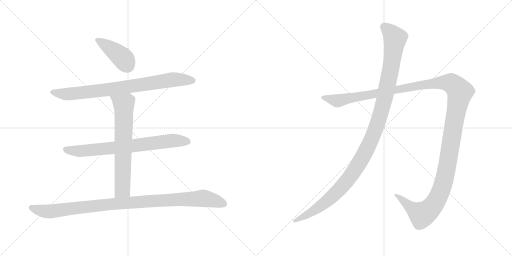
t = 0.00 s
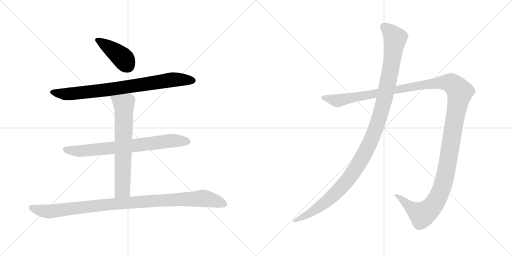
t = 1.44 s
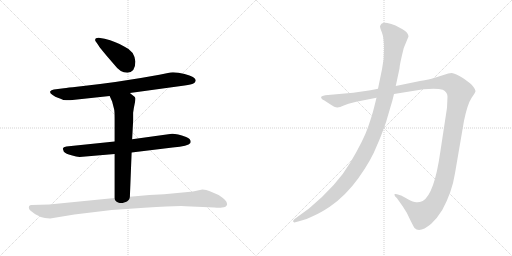
t = 2.88 s
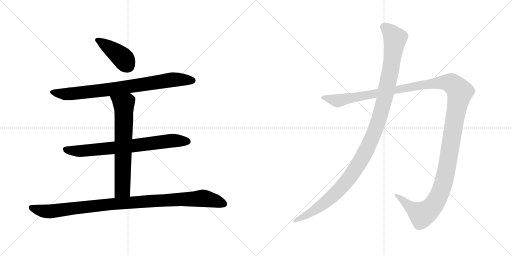
t = 4.31 s
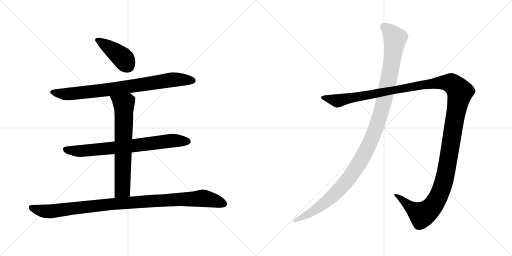
t = 5.75 s
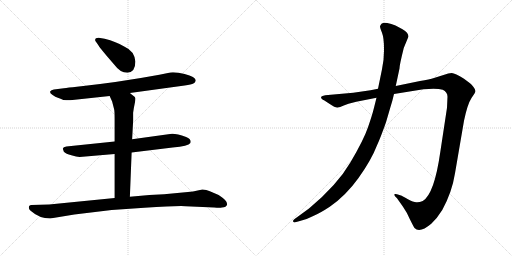
t = 7.19 s

The animated SVG that drew these frames (rendered in a browser with its animation timeline set to each time). Animation: 7 CSS @keyframes rules; one cycle of 7.19 s.

<svg version="1.1" viewBox="0 0 2048 1024" xmlns="http://www.w3.org/2000/svg">
  <g stroke="lightgray" stroke-dasharray="1,1" stroke-width="1" transform="scale(4, 4)">
    <line x1="0" y1="0" x2="256" y2="256"></line>
    <line x1="256" y1="0" x2="0" y2="256"></line>
    <line x1="128" y1="0" x2="128" y2="256"></line>
    <line x1="0" y1="128" x2="256" y2="128"></line>
    <line x1="256" y1="0" x2="512" y2="256"></line>
    <line x1="512" y1="0" x2="256" y2="256"></line>
    <line x1="384" y1="0" x2="384" y2="256"></line>
    <line x1="256" y1="128" x2="512" y2="128"></line>
  </g>
<g transform="scale(1, -1) translate(0, -850)">
   <style type="text/css">
    @keyframes keyframes0 {
      from {
       stroke: black;
       stroke-dashoffset: 415;
       stroke-width: 128;
       }
       57% {
       animation-timing-function: step-end;
       stroke: black;
       stroke-dashoffset: 0;
       stroke-width: 128;
       }
       to {
       stroke: black;
       stroke-width: 1024;
       }
       }
       #make-me-a-hanzi-animation-0 {
         animation: keyframes0 0.587728s both;
         animation-delay: 0.000000s;
         animation-timing-function: linear;
       }
    @keyframes keyframes1 {
      from {
       stroke: black;
       stroke-dashoffset: 823;
       stroke-width: 128;
       }
       73% {
       animation-timing-function: step-end;
       stroke: black;
       stroke-dashoffset: 0;
       stroke-width: 128;
       }
       to {
       stroke: black;
       stroke-width: 1024;
       }
       }
       #make-me-a-hanzi-animation-1 {
         animation: keyframes1 0.919759s both;
         animation-delay: 0.587728s;
         animation-timing-function: linear;
       }
    @keyframes keyframes2 {
      from {
       stroke: black;
       stroke-dashoffset: 749;
       stroke-width: 128;
       }
       71% {
       animation-timing-function: step-end;
       stroke: black;
       stroke-dashoffset: 0;
       stroke-width: 128;
       }
       to {
       stroke: black;
       stroke-width: 1024;
       }
       }
       #make-me-a-hanzi-animation-2 {
         animation: keyframes2 0.859538s both;
         animation-delay: 1.507487s;
         animation-timing-function: linear;
       }
    @keyframes keyframes3 {
      from {
       stroke: black;
       stroke-dashoffset: 689;
       stroke-width: 128;
       }
       69% {
       animation-timing-function: step-end;
       stroke: black;
       stroke-dashoffset: 0;
       stroke-width: 128;
       }
       to {
       stroke: black;
       stroke-width: 1024;
       }
       }
       #make-me-a-hanzi-animation-3 {
         animation: keyframes3 0.810710s both;
         animation-delay: 2.367025s;
         animation-timing-function: linear;
       }
    @keyframes keyframes4 {
      from {
       stroke: black;
       stroke-dashoffset: 1035;
       stroke-width: 128;
       }
       77% {
       animation-timing-function: step-end;
       stroke: black;
       stroke-dashoffset: 0;
       stroke-width: 128;
       }
       to {
       stroke: black;
       stroke-width: 1024;
       }
       }
       #make-me-a-hanzi-animation-4 {
         animation: keyframes4 1.092285s both;
         animation-delay: 3.177735s;
         animation-timing-function: linear;
       }
    @keyframes keyframes5 {
      from {
       stroke: black;
       stroke-dashoffset: 1487;
       stroke-width: 128;
       }
       83% {
       animation-timing-function: step-end;
       stroke: black;
       stroke-dashoffset: 0;
       stroke-width: 128;
       }
       to {
       stroke: black;
       stroke-width: 1024;
       }
       }
       #make-me-a-hanzi-animation-5 {
         animation: keyframes5 1.460124s both;
         animation-delay: 4.270020s;
         animation-timing-function: linear;
       }
    @keyframes keyframes6 {
      from {
       stroke: black;
       stroke-dashoffset: 1196;
       stroke-width: 128;
       }
       80% {
       animation-timing-function: step-end;
       stroke: black;
       stroke-dashoffset: 0;
       stroke-width: 128;
       }
       to {
       stroke: black;
       stroke-width: 1024;
       }
       }
       #make-me-a-hanzi-animation-6 {
         animation: keyframes6 1.223307s both;
         animation-delay: 5.730144s;
         animation-timing-function: linear;
       }
</style>
<path d="M 541.5 604.5 Q 537.5 646.5 498.5 663.5 Q 464.5 684.5 418.5 695.5 L 394.5 699.5 Q 380.5 699.5 380.5 690.5 Q 380.5 686.5 384.5 682.5 L 393.5 669.5 Q 402.5 654.5 457.5 591.5 Q 480.5 559.5 509.5 559.5 Q 541.5 561.5 541.5 604.5 Z" fill="lightgray"></path> 
<path d="M 519.5 478.5 L 738.5 508.5 Q 766.5 512.5 773.5 516.5 Q 780.5 520.5 782.5 526.5 Q 787.5 541.5 738.5 554.5 Q 706.5 562.5 681.5 560.5 L 637.5 551.5 Q 475.5 521.5 307.5 503.5 Q 271.5 500.5 255.5 497.5 L 215.5 492.5 Q 204.5 490.5 200.5 484.5 Q 198.5 477.5 210.5 470.5 Q 221.5 462.5 231.5 459.5 Q 241.5 456.5 244.5 454.5 L 253.5 450.5 Q 273.5 448.5 280.5 449.5 L 438.5 466.5 L 519.5 478.5 Z" fill="lightgray"></path> 
<path d="M 526.5 240.5 L 690.5 260.5 Q 753.5 266.5 761.5 278.5 Q 767.5 293.5 744.5 302.5 Q 699.5 318.5 680.5 314.5 L 528.5 293.5 L 458.5 284.5 L 265.5 264.5 Q 252.5 262.5 251.5 256.5 Q 250.5 255.5 255.5 243.5 Q 263.5 235.5 285.5 229.5 Q 306.5 223.5 318.5 222.5 L 458.5 234.5 L 526.5 240.5 Z" fill="lightgray"></path> 
<path d="M 519.5 63.5 L 526.5 240.5 L 528.5 293.5 L 532.5 366.5 L 532.5 399.5 Q 534.5 416.5 538.5 434.5 Q 542.5 451.5 541.5 457.5 Q 540.5 462.5 534.5 466.5 Q 526.5 473.5 519.5 478.5 C 495.5 496.5 426.5 493.5 438.5 466.5 L 448.5 444.5 L 456.5 413.5 Q 458.5 405.5 458.5 374.5 L 458.5 284.5 L 458.5 234.5 L 458.5 58.5 C 458.5 28.5 518.5 33.5 519.5 63.5 Z" fill="lightgray"></path> 
<path d="M 200.5 -23.5 L 297.5 -7.5 L 446.5 10.5 L 577.5 19.5 Q 705.5 27.5 742.5 25.5 L 856.5 20.5 Q 880.5 18.5 887.5 20.5 Q 905.5 20.5 908.5 33.5 Q 911.5 46.5 874.5 70.5 L 839.5 85.5 Q 825.5 92.5 809.5 92.5 L 790.5 88.5 Q 772.5 83.5 751.5 82.5 L 656.5 73.5 L 597.5 70.5 L 519.5 63.5 L 458.5 58.5 L 196.5 32.5 L 125.5 30.5 Q 120.5 30.5 116.5 26.5 Q 112.5 15.5 122.5 7.5 Q 157.5 -23.5 200.5 -23.5 Z" fill="lightgray"></path> 
<path d="M 1425.0 443.0 L 1506.0 459.0 L 1576.0 474.0 L 1694.0 493.0 Q 1748.0 498.0 1771.0 491.0 Q 1790.0 482.0 1790.0 463.0 L 1788.0 419.0 L 1761.0 241.0 Q 1737.0 73.0 1691.0 46.0 Q 1677.0 40.0 1665.0 41.0 Q 1654.0 41.0 1630.0 54.0 Q 1607.0 67.0 1604.0 68.0 L 1588.0 73.0 Q 1583.0 75.0 1579.0 74.0 Q 1576.0 72.0 1580.0 65.0 L 1588.0 57.0 L 1612.0 23.0 Q 1627.0 2.0 1640.0 -28.0 Q 1656.0 -60.0 1658.0 -62.0 Q 1679.0 -84.0 1725.0 -45.0 Q 1748.0 -24.0 1769.0 10.0 Q 1808.0 81.0 1820.0 157.0 L 1856.0 367.0 Q 1870.0 434.0 1886.0 458.0 Q 1902.0 481.0 1902.0 486.0 Q 1902.0 491.0 1894.0 502.0 Q 1886.0 513.0 1880.0 517.0 L 1856.0 535.0 Q 1820.0 557.0 1807.0 558.0 Q 1795.0 558.0 1774.0 550.0 L 1736.0 538.0 Q 1719.0 533.0 1680.0 526.0 L 1583.0 506.0 L 1512.0 495.0 L 1482.0 489.0 L 1413.0 479.0 L 1301.0 469.0 Q 1287.0 467.0 1285.0 463.0 Q 1283.0 459.0 1287.0 455.0 Q 1291.0 450.0 1296.0 449.0 L 1319.0 434.0 Q 1341.0 419.0 1350.0 420.0 Q 1359.0 421.0 1375.0 428.0 L 1394.0 435.0 L 1425.0 443.0 Z" fill="lightgray"></path> 
<path d="M 1506.0 459.0 L 1496.0 419.0 Q 1489.0 390.0 1472.0 341.0 Q 1455.0 291.0 1402.0 201.0 Q 1349.0 110.0 1236.0 16.0 L 1177.0 -27.0 Q 1170.0 -33.0 1173.0 -37.0 Q 1177.0 -41.0 1181.0 -39.0 L 1196.0 -35.0 Q 1225.0 -29.0 1253.0 -14.0 Q 1281.0 -2.0 1319.0 23.0 Q 1383.0 67.0 1434.0 138.0 Q 1485.0 209.0 1509.0 271.0 Q 1522.0 299.0 1544.0 361.0 L 1561.0 419.0 Q 1570.0 447.0 1576.0 474.0 L 1583.0 506.0 L 1598.0 576.0 Q 1598.0 590.0 1615.0 658.0 L 1634.0 704.0 Q 1634.0 719.0 1610.0 733.0 L 1582.0 748.0 Q 1565.0 755.0 1549.0 758.0 Q 1533.0 760.0 1526.0 755.0 Q 1522.0 751.0 1520.0 745.0 Q 1520.0 739.0 1528.0 719.0 Q 1536.0 698.0 1536.0 656.0 Q 1537.0 614.0 1528.0 573.0 L 1512.0 495.0 L 1506.0 459.0 Z" fill="lightgray"></path> 
      <clipPath id="make-me-a-hanzi-clip-0">
      <path d="M 541.5 604.5 Q 537.5 646.5 498.5 663.5 Q 464.5 684.5 418.5 695.5 L 394.5 699.5 Q 380.5 699.5 380.5 690.5 Q 380.5 686.5 384.5 682.5 L 393.5 669.5 Q 402.5 654.5 457.5 591.5 Q 480.5 559.5 509.5 559.5 Q 541.5 561.5 541.5 604.5 Z" fill="lightgray"></path>
      </clipPath>
      <path clip-path="url(#make-me-a-hanzi-clip-0)" d="M 389.5 690.5 L 485.5 623.5 L 509.5 589.5 " fill="none" id="make-me-a-hanzi-animation-0" stroke-dasharray="287 574" stroke-linecap="round"></path>

      <clipPath id="make-me-a-hanzi-clip-1">
      <path d="M 519.5 478.5 L 738.5 508.5 Q 766.5 512.5 773.5 516.5 Q 780.5 520.5 782.5 526.5 Q 787.5 541.5 738.5 554.5 Q 706.5 562.5 681.5 560.5 L 637.5 551.5 Q 475.5 521.5 307.5 503.5 Q 271.5 500.5 255.5 497.5 L 215.5 492.5 Q 204.5 490.5 200.5 484.5 Q 198.5 477.5 210.5 470.5 Q 221.5 462.5 231.5 459.5 Q 241.5 456.5 244.5 454.5 L 253.5 450.5 Q 273.5 448.5 280.5 449.5 L 438.5 466.5 L 519.5 478.5 Z" fill="lightgray"></path>
      </clipPath>
      <path clip-path="url(#make-me-a-hanzi-clip-1)" d="M 207.5 482.5 L 263.5 473.5 L 454.5 494.5 L 688.5 531.5 L 769.5 528.5 " fill="none" id="make-me-a-hanzi-animation-1" stroke-dasharray="695 1390" stroke-linecap="round"></path>

      <clipPath id="make-me-a-hanzi-clip-2">
      <path d="M 526.5 240.5 L 690.5 260.5 Q 753.5 266.5 761.5 278.5 Q 767.5 293.5 744.5 302.5 Q 699.5 318.5 680.5 314.5 L 528.5 293.5 L 458.5 284.5 L 265.5 264.5 Q 252.5 262.5 251.5 256.5 Q 250.5 255.5 255.5 243.5 Q 263.5 235.5 285.5 229.5 Q 306.5 223.5 318.5 222.5 L 458.5 234.5 L 526.5 240.5 Z" fill="lightgray"></path>
      </clipPath>
      <path clip-path="url(#make-me-a-hanzi-clip-2)" d="M 261.5 252.5 L 324.5 246.5 L 687.5 287.5 L 751.5 284.5 " fill="none" id="make-me-a-hanzi-animation-2" stroke-dasharray="621 1242" stroke-linecap="round"></path>

      <clipPath id="make-me-a-hanzi-clip-3">
      <path d="M 519.5 63.5 L 526.5 240.5 L 528.5 293.5 L 532.5 366.5 L 532.5 399.5 Q 534.5 416.5 538.5 434.5 Q 542.5 451.5 541.5 457.5 Q 540.5 462.5 534.5 466.5 Q 526.5 473.5 519.5 478.5 C 495.5 496.5 426.5 493.5 438.5 466.5 L 448.5 444.5 L 456.5 413.5 Q 458.5 405.5 458.5 374.5 L 458.5 284.5 L 458.5 234.5 L 458.5 58.5 C 458.5 28.5 518.5 33.5 519.5 63.5 Z" fill="lightgray"></path>
      </clipPath>
      <path clip-path="url(#make-me-a-hanzi-clip-3)" d="M 445.5 463.5 L 495.5 428.5 L 490.5 101.5 L 489.5 92.5 L 465.5 65.5 " fill="none" id="make-me-a-hanzi-animation-3" stroke-dasharray="561 1122" stroke-linecap="round"></path>

      <clipPath id="make-me-a-hanzi-clip-4">
      <path d="M 200.5 -23.5 L 297.5 -7.5 L 446.5 10.5 L 577.5 19.5 Q 705.5 27.5 742.5 25.5 L 856.5 20.5 Q 880.5 18.5 887.5 20.5 Q 905.5 20.5 908.5 33.5 Q 911.5 46.5 874.5 70.5 L 839.5 85.5 Q 825.5 92.5 809.5 92.5 L 790.5 88.5 Q 772.5 83.5 751.5 82.5 L 656.5 73.5 L 597.5 70.5 L 519.5 63.5 L 458.5 58.5 L 196.5 32.5 L 125.5 30.5 Q 120.5 30.5 116.5 26.5 Q 112.5 15.5 122.5 7.5 Q 157.5 -23.5 200.5 -23.5 Z" fill="lightgray"></path>
      </clipPath>
      <path clip-path="url(#make-me-a-hanzi-clip-4)" d="M 124.5 20.5 L 161.5 8.5 L 202.5 4.5 L 452.5 34.5 L 813.5 57.5 L 895.5 35.5 " fill="none" id="make-me-a-hanzi-animation-4" stroke-dasharray="907 1814" stroke-linecap="round"></path>

      <clipPath id="make-me-a-hanzi-clip-5">
      <path d="M 1425.0 443.0 L 1506.0 459.0 L 1576.0 474.0 L 1694.0 493.0 Q 1748.0 498.0 1771.0 491.0 Q 1790.0 482.0 1790.0 463.0 L 1788.0 419.0 L 1761.0 241.0 Q 1737.0 73.0 1691.0 46.0 Q 1677.0 40.0 1665.0 41.0 Q 1654.0 41.0 1630.0 54.0 Q 1607.0 67.0 1604.0 68.0 L 1588.0 73.0 Q 1583.0 75.0 1579.0 74.0 Q 1576.0 72.0 1580.0 65.0 L 1588.0 57.0 L 1612.0 23.0 Q 1627.0 2.0 1640.0 -28.0 Q 1656.0 -60.0 1658.0 -62.0 Q 1679.0 -84.0 1725.0 -45.0 Q 1748.0 -24.0 1769.0 10.0 Q 1808.0 81.0 1820.0 157.0 L 1856.0 367.0 Q 1870.0 434.0 1886.0 458.0 Q 1902.0 481.0 1902.0 486.0 Q 1902.0 491.0 1894.0 502.0 Q 1886.0 513.0 1880.0 517.0 L 1856.0 535.0 Q 1820.0 557.0 1807.0 558.0 Q 1795.0 558.0 1774.0 550.0 L 1736.0 538.0 Q 1719.0 533.0 1680.0 526.0 L 1583.0 506.0 L 1512.0 495.0 L 1482.0 489.0 L 1413.0 479.0 L 1301.0 469.0 Q 1287.0 467.0 1285.0 463.0 Q 1283.0 459.0 1287.0 455.0 Q 1291.0 450.0 1296.0 449.0 L 1319.0 434.0 Q 1341.0 419.0 1350.0 420.0 Q 1359.0 421.0 1375.0 428.0 L 1394.0 435.0 L 1425.0 443.0 Z" fill="lightgray"></path>
      </clipPath>
      <path clip-path="url(#make-me-a-hanzi-clip-5)" d="M 1291.0 460.0 L 1359.0 448.0 L 1692.0 512.0 L 1763.0 520.0 L 1805.0 517.0 L 1833.0 492.0 L 1840.0 482.0 L 1789.0 186.0 L 1769.0 101.0 L 1746.0 48.0 L 1713.0 7.0 L 1688.0 -9.0 L 1583.0 70.0 " fill="none" id="make-me-a-hanzi-animation-5" stroke-dasharray="1359 2718" stroke-linecap="round"></path>

      <clipPath id="make-me-a-hanzi-clip-6">
      <path d="M 1506.0 459.0 L 1496.0 419.0 Q 1489.0 390.0 1472.0 341.0 Q 1455.0 291.0 1402.0 201.0 Q 1349.0 110.0 1236.0 16.0 L 1177.0 -27.0 Q 1170.0 -33.0 1173.0 -37.0 Q 1177.0 -41.0 1181.0 -39.0 L 1196.0 -35.0 Q 1225.0 -29.0 1253.0 -14.0 Q 1281.0 -2.0 1319.0 23.0 Q 1383.0 67.0 1434.0 138.0 Q 1485.0 209.0 1509.0 271.0 Q 1522.0 299.0 1544.0 361.0 L 1561.0 419.0 Q 1570.0 447.0 1576.0 474.0 L 1583.0 506.0 L 1598.0 576.0 Q 1598.0 590.0 1615.0 658.0 L 1634.0 704.0 Q 1634.0 719.0 1610.0 733.0 L 1582.0 748.0 Q 1565.0 755.0 1549.0 758.0 Q 1533.0 760.0 1526.0 755.0 Q 1522.0 751.0 1520.0 745.0 Q 1520.0 739.0 1528.0 719.0 Q 1536.0 698.0 1536.0 656.0 Q 1537.0 614.0 1528.0 573.0 L 1512.0 495.0 L 1506.0 459.0 Z" fill="lightgray"></path>
      </clipPath>
      <path clip-path="url(#make-me-a-hanzi-clip-6)" d="M 1535.0 743.0 L 1557.0 726.0 L 1580.0 693.0 L 1576.0 656.0 L 1537.0 449.0 L 1513.0 363.0 L 1473.0 265.0 L 1415.0 162.0 L 1350.0 84.0 L 1262.0 11.0 L 1178.0 -33.0 " fill="none" id="make-me-a-hanzi-animation-6" stroke-dasharray="1068 2136" stroke-linecap="round"></path>

</g>
</svg>
